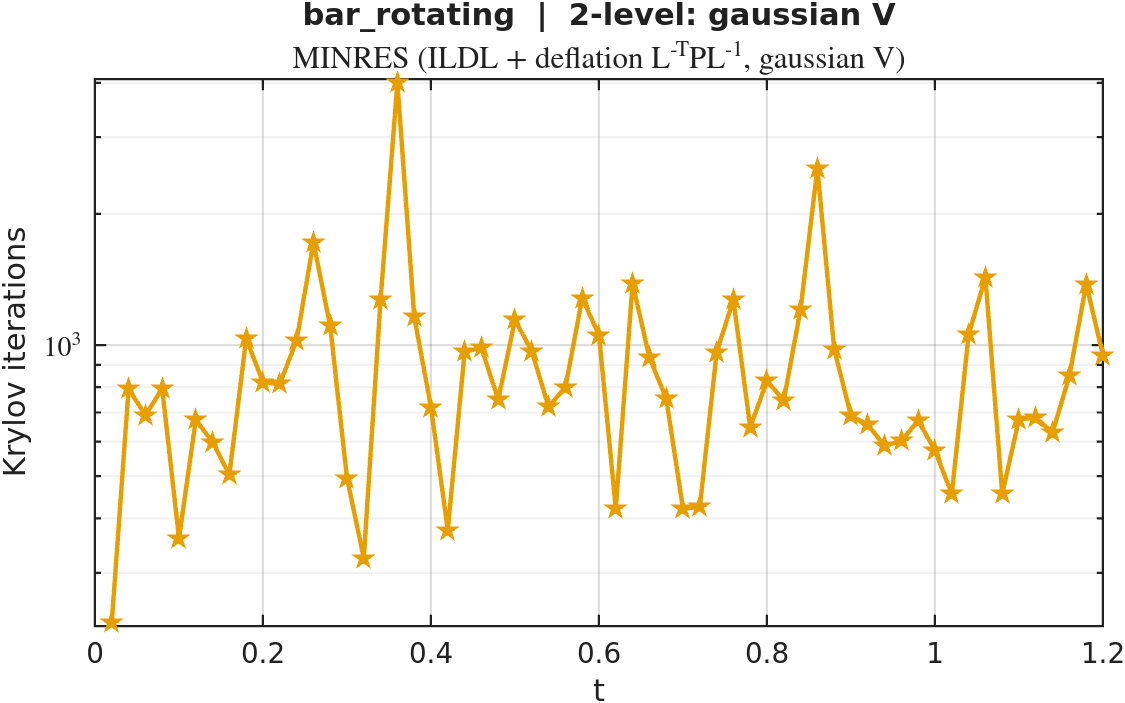

The data file committed next to this chart (first rows):
timestep, iterations
1, 231
2, 793
3, 690
4, 794
5, 360
6, 673
7, 598
8, 504
9, 1035
10, 820
11, 814
12, 1024
13, 1720
14, 1106
15, 495
16, 324
17, 1273
18, 4000
19, 1163
20, 719
21, 376
22, 965
23, 985
24, 749
25, 1142
26, 967
27, 721
28, 800
29, 1280
30, 1054
31, 421
32, 1384
33, 936
34, 753
35, 421
36, 425
37, 961
38, 1271
39, 647
40, 827
41, 746
42, 1209
43, 2547
44, 978
45, 688
46, 656
47, 587
48, 602
49, 671
50, 572
51, 455
52, 1056
53, 1430
54, 455
55, 676
56, 680
57, 630
58, 849
59, 1380
60, 947
